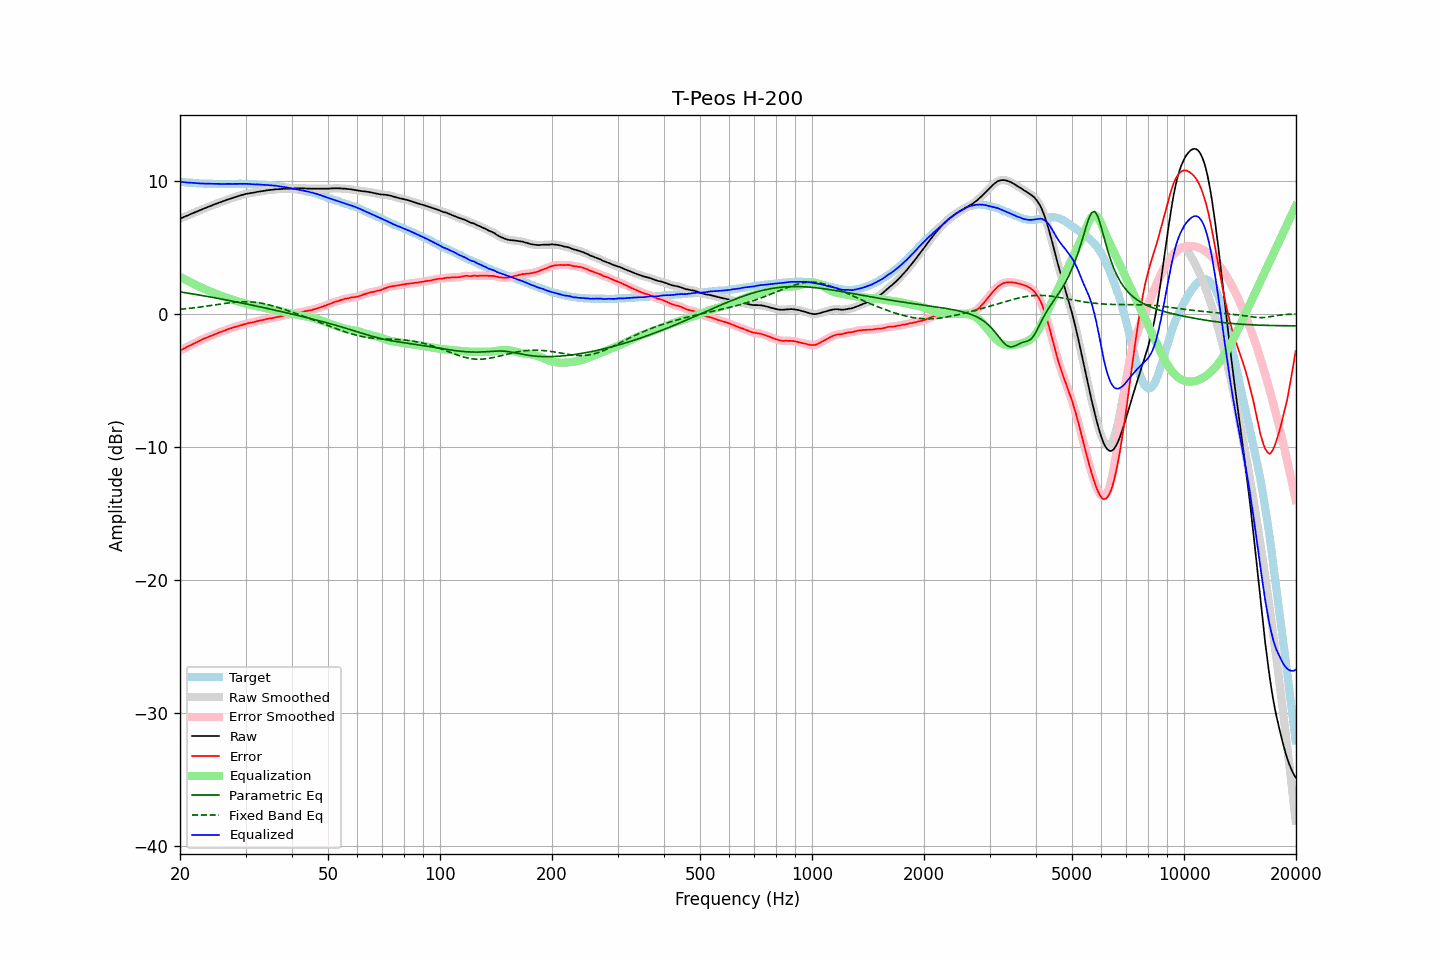

Source data for this figure (header and first rows):
frequency, raw, error, smoothed, error_smoothed, equalization, parametric_eq, fixed_band_eq, equalized_raw, equalized_smoothed, target
20.00, 7.15, -2.77, 7.15, -2.77, 2.77, 1.64, 0.34, 9.92, 9.92, 9.92
20.20, 7.20, -2.71, 7.20, -2.71, 2.71, 1.62, 0.35, 9.91, 9.91, 9.91
20.40, 7.25, -2.65, 7.25, -2.65, 2.64, 1.61, 0.36, 9.90, 9.89, 9.90
20.61, 7.30, -2.59, 7.30, -2.58, 2.58, 1.59, 0.37, 9.88, 9.88, 9.89
20.81, 7.35, -2.52, 7.35, -2.52, 2.52, 1.57, 0.38, 9.87, 9.87, 9.87
21.02, 7.40, -2.46, 7.41, -2.45, 2.46, 1.55, 0.40, 9.86, 9.86, 9.86
21.23, 7.46, -2.39, 7.46, -2.39, 2.40, 1.53, 0.41, 9.86, 9.86, 9.85
21.44, 7.51, -2.35, 7.51, -2.34, 2.34, 1.51, 0.42, 9.85, 9.85, 9.86
21.66, 7.56, -2.28, 7.56, -2.28, 2.28, 1.49, 0.44, 9.84, 9.84, 9.84
21.87, 7.61, -2.22, 7.61, -2.22, 2.22, 1.47, 0.45, 9.83, 9.83, 9.84
22.09, 7.66, -2.16, 7.66, -2.16, 2.16, 1.45, 0.47, 9.82, 9.82, 9.82
22.31, 7.71, -2.10, 7.71, -2.10, 2.10, 1.43, 0.48, 9.81, 9.81, 9.81
22.54, 7.76, -2.04, 7.76, -2.04, 2.04, 1.41, 0.50, 9.80, 9.80, 9.80
22.76, 7.81, -1.99, 7.81, -1.98, 1.98, 1.39, 0.51, 9.80, 9.80, 9.80
22.99, 7.86, -1.93, 7.86, -1.93, 1.93, 1.37, 0.53, 9.79, 9.79, 9.79
23.22, 7.91, -1.87, 7.91, -1.87, 1.87, 1.35, 0.55, 9.79, 9.79, 9.78
23.45, 7.96, -1.83, 7.96, -1.82, 1.82, 1.33, 0.56, 9.78, 9.78, 9.79
23.69, 8.01, -1.77, 8.01, -1.77, 1.77, 1.30, 0.58, 9.78, 9.78, 9.78
23.92, 8.05, -1.72, 8.06, -1.72, 1.72, 1.28, 0.60, 9.77, 9.77, 9.77
24.16, 8.10, -1.68, 8.10, -1.67, 1.67, 1.26, 0.62, 9.77, 9.77, 9.78
24.40, 8.15, -1.62, 8.15, -1.62, 1.62, 1.24, 0.63, 9.77, 9.77, 9.78
24.65, 8.20, -1.57, 8.20, -1.57, 1.57, 1.22, 0.65, 9.77, 9.77, 9.77
24.89, 8.25, -1.52, 8.25, -1.51, 1.52, 1.20, 0.67, 9.77, 9.77, 9.77
25.14, 8.29, -1.47, 8.30, -1.46, 1.47, 1.17, 0.69, 9.76, 9.77, 9.76
25.39, 8.34, -1.42, 8.34, -1.42, 1.42, 1.15, 0.71, 9.77, 9.76, 9.76
25.65, 8.38, -1.38, 8.38, -1.38, 1.38, 1.13, 0.73, 9.76, 9.76, 9.76
25.91, 8.42, -1.34, 8.43, -1.34, 1.33, 1.11, 0.74, 9.75, 9.76, 9.76
26.16, 8.47, -1.30, 8.47, -1.29, 1.29, 1.08, 0.76, 9.76, 9.76, 9.77
26.43, 8.51, -1.25, 8.52, -1.25, 1.24, 1.06, 0.78, 9.76, 9.76, 9.76
26.69, 8.56, -1.20, 8.56, -1.20, 1.20, 1.04, 0.80, 9.76, 9.76, 9.76
26.96, 8.60, -1.16, 8.60, -1.16, 1.16, 1.01, 0.81, 9.76, 9.76, 9.76
27.23, 8.64, -1.12, 8.64, -1.12, 1.12, 0.99, 0.83, 9.76, 9.76, 9.76
27.50, 8.68, -1.08, 8.68, -1.08, 1.08, 0.96, 0.84, 9.76, 9.76, 9.76
27.77, 8.72, -1.05, 8.72, -1.04, 1.04, 0.94, 0.85, 9.76, 9.76, 9.77
28.05, 8.76, -1.00, 8.76, -1.00, 1.00, 0.92, 0.87, 9.76, 9.76, 9.76
28.33, 8.80, -0.97, 8.80, -0.96, 0.97, 0.89, 0.88, 9.77, 9.77, 9.77
28.62, 8.84, -0.93, 8.84, -0.93, 0.93, 0.87, 0.89, 9.77, 9.77, 9.77
28.90, 8.88, -0.90, 8.88, -0.90, 0.89, 0.84, 0.89, 9.78, 9.77, 9.78
29.19, 8.91, -0.87, 8.91, -0.86, 0.86, 0.82, 0.90, 9.77, 9.77, 9.78
29.48, 8.94, -0.83, 8.95, -0.83, 0.82, 0.79, 0.90, 9.77, 9.77, 9.77
29.78, 8.98, -0.79, 8.98, -0.79, 0.79, 0.77, 0.91, 9.77, 9.77, 9.77
30.08, 9.01, -0.76, 9.01, -0.75, 0.76, 0.74, 0.91, 9.77, 9.77, 9.77
30.38, 9.03, -0.72, 9.03, -0.72, 0.73, 0.72, 0.90, 9.76, 9.76, 9.75
30.68, 9.05, -0.70, 9.05, -0.70, 0.70, 0.69, 0.90, 9.75, 9.75, 9.75
30.99, 9.07, -0.68, 9.07, -0.68, 0.67, 0.67, 0.89, 9.74, 9.74, 9.75
31.30, 9.09, -0.66, 9.09, -0.65, 0.64, 0.64, 0.88, 9.74, 9.74, 9.75
31.61, 9.11, -0.63, 9.11, -0.62, 0.62, 0.62, 0.87, 9.73, 9.73, 9.74
31.93, 9.13, -0.59, 9.14, -0.59, 0.59, 0.59, 0.86, 9.72, 9.73, 9.72
32.24, 9.16, -0.57, 9.16, -0.56, 0.56, 0.57, 0.85, 9.73, 9.72, 9.73
32.57, 9.18, -0.53, 9.18, -0.53, 0.53, 0.54, 0.83, 9.72, 9.72, 9.71
32.89, 9.20, -0.51, 9.20, -0.50, 0.51, 0.51, 0.81, 9.71, 9.71, 9.71
33.22, 9.22, -0.48, 9.22, -0.48, 0.48, 0.49, 0.79, 9.70, 9.70, 9.70
33.55, 9.24, -0.46, 9.24, -0.45, 0.45, 0.46, 0.76, 9.69, 9.69, 9.70
33.89, 9.26, -0.43, 9.26, -0.42, 0.42, 0.44, 0.74, 9.69, 9.69, 9.69
34.23, 9.28, -0.39, 9.28, -0.39, 0.40, 0.41, 0.71, 9.68, 9.68, 9.67
34.57, 9.29, -0.38, 9.30, -0.37, 0.38, 0.38, 0.68, 9.67, 9.67, 9.67
34.92, 9.31, -0.34, 9.31, -0.35, 0.35, 0.36, 0.65, 9.66, 9.66, 9.65
35.27, 9.32, -0.35, 9.32, -0.33, 0.33, 0.33, 0.62, 9.65, 9.65, 9.67
35.62, 9.33, -0.31, 9.34, -0.31, 0.31, 0.30, 0.58, 9.64, 9.64, 9.64
35.97, 9.35, -0.29, 9.35, -0.29, 0.28, 0.28, 0.55, 9.64, 9.63, 9.64
... 635 more rows
